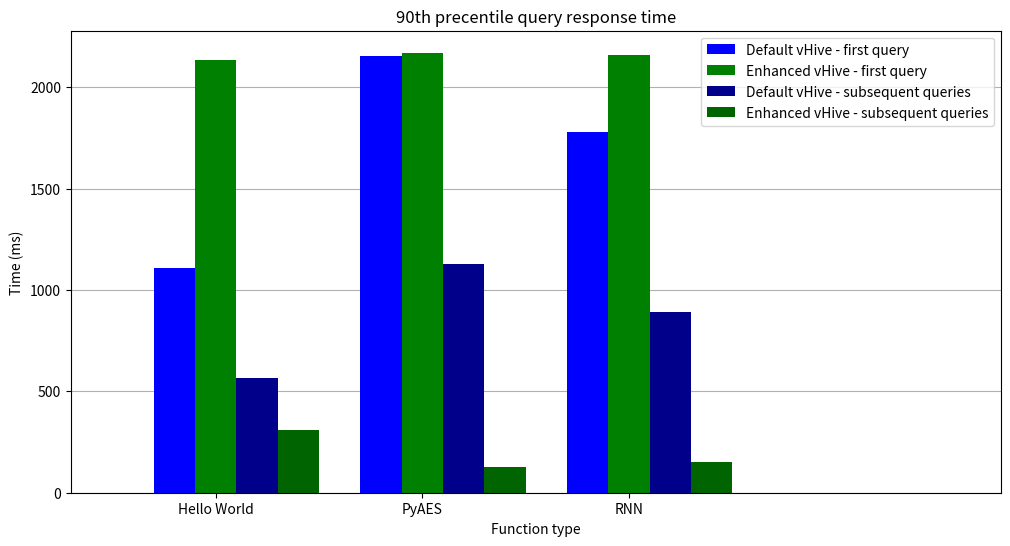

Reproduce this figure in Python.
import matplotlib.pyplot as plt
import matplotlib
import numpy as np

def avg(l: list):
    return sum(l) / len(l)

failover_enhanced_helloworld = avg([97984, 1099462, 19814, 20700]) / 1000
failover_enhanced_pyaes = avg([424681, 24522, 24218, 24348]) / 1000
failover_enhanced_rnn = avg([457758, 57967, 55676, 38089]) / 1000

failover_default_helloworld = avg([107956, 2109260, 21065, 20028]) / 1000
failover_default_pyaes = avg([153442, 22056, 1168301, 3168336]) / 1000
failover_default_rnn = avg([1614789, 59695, 1836472, 50409]) / 1000

default_cold_start = [i / 1000 for i in [1108646, 2153779, 1779823]]
enhanced_cold_start = [2135.0847999999996, 2170.1427999999996, 2160.18572]
failover_default = [failover_default_helloworld, failover_default_pyaes, failover_default_rnn]
failover_enhanced = [failover_enhanced_helloworld, failover_enhanced_pyaes, failover_enhanced_rnn]

# create grouped bar plot
fig, ax = plt.subplots()
fig, ax = plt.subplots(figsize=(12, 6))
ax.set_xlim(-0.5, 4)
index = np.arange(3)
bar_width = 0.2
opacity = 1

ax.yaxis.grid(True)
ax.set_axisbelow(True)  


rects1 = plt.bar(index, default_cold_start, bar_width,
alpha=opacity,
color='b',
label='Default vHive - first query')

rects2 = plt.bar(index + bar_width, enhanced_cold_start, bar_width,
alpha=opacity,
color='g',
label='Enhanced vHive - first query')

rects3 = plt.bar(index + bar_width * 2, failover_default, bar_width,
alpha=opacity,
color='darkblue',
label='Default vHive - subsequent queries')

rects4 = plt.bar(index + bar_width * 3, failover_enhanced, bar_width,
alpha=opacity,
color='darkgreen',
label='Enhanced vHive - subsequent queries')

plt.xlabel('Function type')
plt.ylabel('Time (ms)')
plt.title('90th precentile query response time')
plt.xticks(index + bar_width, ('Hello World', 'PyAES', 'RNN'))
plt.legend()
# plt.legend(loc='upper right', bbox_to_anchor=(1.4, 1),
#           ncol=1, fancybox=True)

# plt.tight_layout()
# plt.show()

fig.savefig('graph.png')

